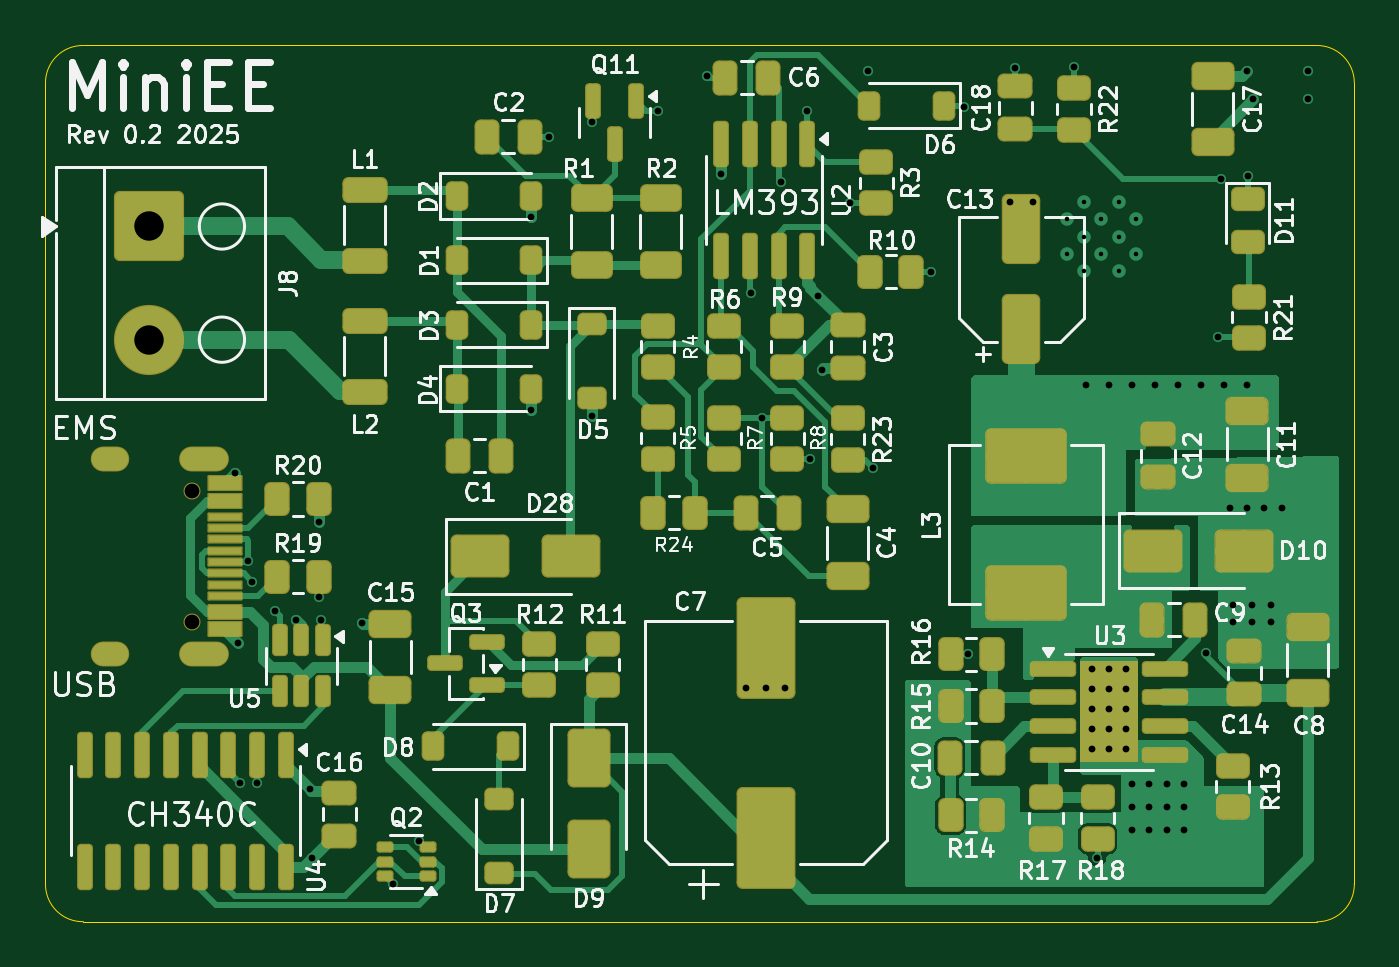
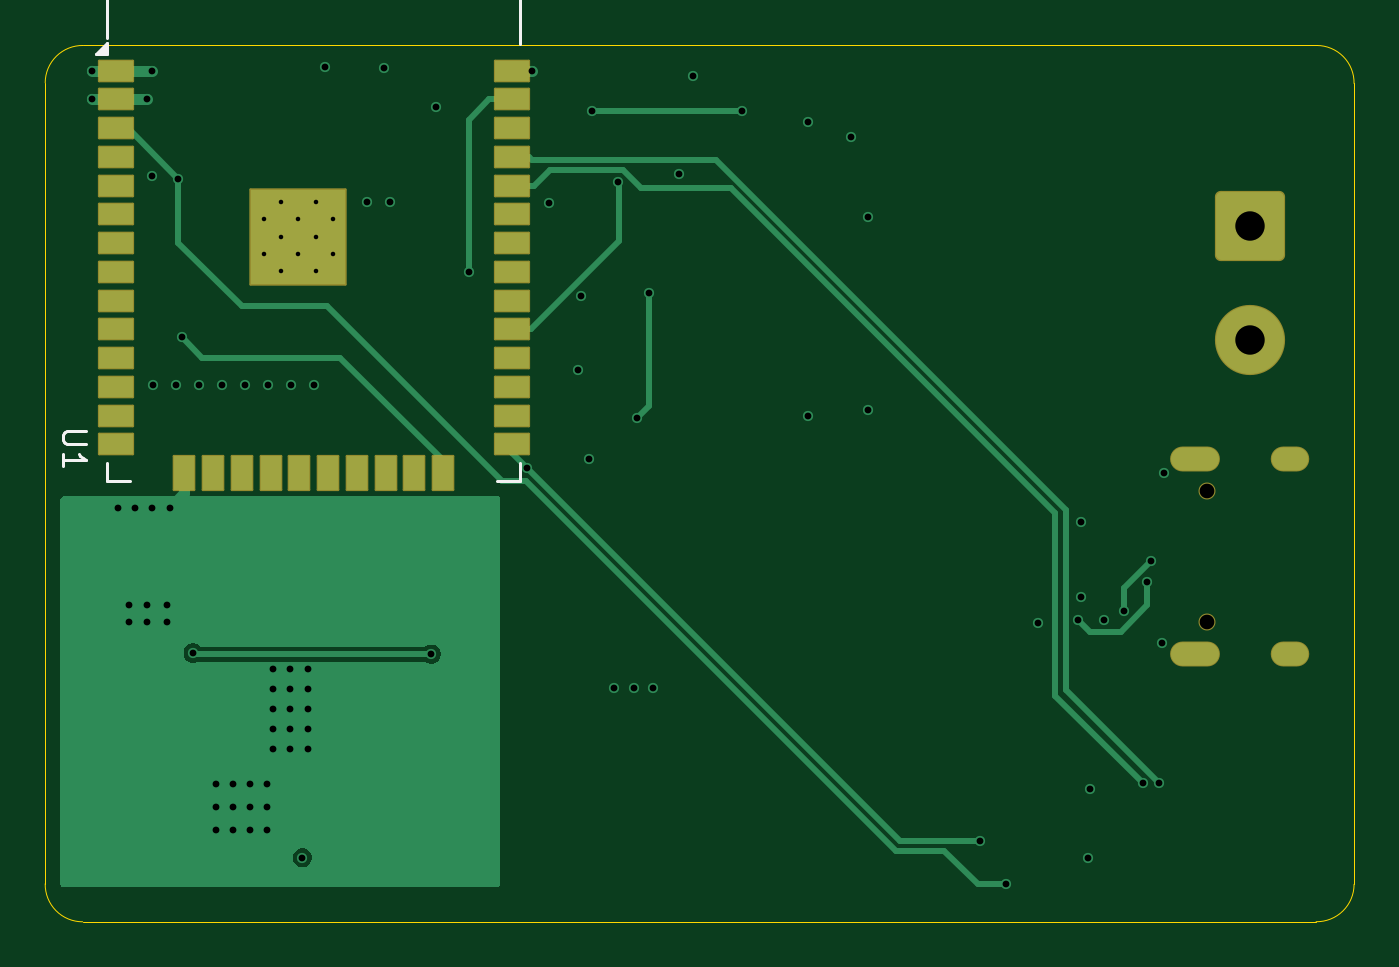
Circuit board: 11 layer files. Board 57.8 x 38.7 mm.
- bottom_copper: Mini-EMS-ESP-B_Cu.gbl (12312 bytes)
- bottom_mask: Mini-EMS-ESP-B_Mask.gbs (3128 bytes)
- paste: Mini-EMS-ESP-B_Paste.gbp (1786 bytes)
- bottom_silk: Mini-EMS-ESP-B_Silkscreen.gbo (1841 bytes)
- outline: Mini-EMS-ESP-Edge_Cuts.gm1 (1047 bytes)
- top_copper: Mini-EMS-ESP-F_Cu.gtl (61990 bytes)
- top_mask: Mini-EMS-ESP-F_Mask.gts (9678 bytes)
- paste: Mini-EMS-ESP-F_Paste.gtp (8788 bytes)
- top_silk: Mini-EMS-ESP-F_Silkscreen.gto (120122 bytes)
- drill: Mini-EMS-ESP-NPTH.drl (367 bytes)
- drill: Mini-EMS-ESP-PTH.drl (2850 bytes)

=== bottom_copper: Mini-EMS-ESP-B_Cu.gbl (12312 bytes, source omitted) ===
=== bottom_mask: Mini-EMS-ESP-B_Mask.gbs (3128 bytes, source withheld) ===
=== paste: Mini-EMS-ESP-B_Paste.gbp ===
G04 #@! TF.GenerationSoftware,KiCad,Pcbnew,9.0.5*
G04 #@! TF.CreationDate,2025-10-24T16:35:50+02:00*
G04 #@! TF.ProjectId,Mini-EMS-ESP,4d696e69-2d45-44d5-932d-4553502e6b69,rev?*
G04 #@! TF.SameCoordinates,Original*
G04 #@! TF.FileFunction,Paste,Bot*
G04 #@! TF.FilePolarity,Positive*
%FSLAX46Y46*%
G04 Gerber Fmt 4.6, Leading zero omitted, Abs format (unit mm)*
G04 Created by KiCad (PCBNEW 9.0.5) date 2025-10-24 16:35:50*
%MOMM*%
%LPD*%
G01*
G04 APERTURE LIST*
%ADD10R,1.500000X0.900000*%
%ADD11R,0.900000X1.500000*%
%ADD12R,1.050000X1.050000*%
G04 APERTURE END LIST*
D10*
X125704000Y-87249000D03*
X125704000Y-88519000D03*
X125704000Y-89789000D03*
X125704000Y-91059000D03*
X125704000Y-92329000D03*
X125704000Y-93599000D03*
X125704000Y-94869000D03*
X125704000Y-96139000D03*
X125704000Y-97409000D03*
X125704000Y-98679000D03*
X125704000Y-99949000D03*
X125704000Y-101219000D03*
X125704000Y-102489000D03*
X125704000Y-103759000D03*
D11*
X122664000Y-105009000D03*
X121394000Y-105009000D03*
X120124000Y-105009000D03*
X118854000Y-105009000D03*
X117584000Y-105009000D03*
X116314000Y-105009000D03*
X115044000Y-105009000D03*
X113774000Y-105009000D03*
X112504000Y-105009000D03*
X111234000Y-105009000D03*
D10*
X108204000Y-103759000D03*
X108204000Y-102489000D03*
X108204000Y-101219000D03*
X108204000Y-99949000D03*
X108204000Y-98679000D03*
X108204000Y-97409000D03*
X108204000Y-96139000D03*
X108204000Y-94869000D03*
X108204000Y-93599000D03*
X108204000Y-92329000D03*
X108204000Y-91059000D03*
X108204000Y-89789000D03*
X108204000Y-88519000D03*
X108204000Y-87249000D03*
D12*
X119159000Y-96114000D03*
X119159000Y-94589000D03*
X119159000Y-93064000D03*
X117634000Y-96114000D03*
X117634000Y-94589000D03*
X117634000Y-93064000D03*
X116109000Y-96114000D03*
X116109000Y-94589000D03*
X116109000Y-93064000D03*
M02*

=== bottom_silk: Mini-EMS-ESP-B_Silkscreen.gbo ===
G04 #@! TF.GenerationSoftware,KiCad,Pcbnew,9.0.5*
G04 #@! TF.CreationDate,2025-10-24T16:35:50+02:00*
G04 #@! TF.ProjectId,Mini-EMS-ESP,4d696e69-2d45-44d5-932d-4553502e6b69,rev?*
G04 #@! TF.SameCoordinates,Original*
G04 #@! TF.FileFunction,Legend,Bot*
G04 #@! TF.FilePolarity,Positive*
%FSLAX46Y46*%
G04 Gerber Fmt 4.6, Leading zero omitted, Abs format (unit mm)*
G04 Created by KiCad (PCBNEW 9.0.5) date 2025-10-24 16:35:50*
%MOMM*%
%LPD*%
G01*
G04 APERTURE LIST*
%ADD10C,0.150000*%
%ADD11C,0.120000*%
G04 APERTURE END LIST*
D10*
X127018819Y-103167095D02*
X127828342Y-103167095D01*
X127828342Y-103167095D02*
X127923580Y-103214714D01*
X127923580Y-103214714D02*
X127971200Y-103262333D01*
X127971200Y-103262333D02*
X128018819Y-103357571D01*
X128018819Y-103357571D02*
X128018819Y-103548047D01*
X128018819Y-103548047D02*
X127971200Y-103643285D01*
X127971200Y-103643285D02*
X127923580Y-103690904D01*
X127923580Y-103690904D02*
X127828342Y-103738523D01*
X127828342Y-103738523D02*
X127018819Y-103738523D01*
X128018819Y-104738523D02*
X128018819Y-104167095D01*
X128018819Y-104452809D02*
X127018819Y-104452809D01*
X127018819Y-104452809D02*
X127161676Y-104357571D01*
X127161676Y-104357571D02*
X127256914Y-104262333D01*
X127256914Y-104262333D02*
X127304533Y-104167095D01*
D11*
X107834000Y-79639000D02*
X107834000Y-86054000D01*
X107834000Y-104599000D02*
X107834000Y-105379000D01*
X107834000Y-105379000D02*
X108834000Y-105379000D01*
X126074000Y-79639000D02*
X107834000Y-79639000D01*
X126074000Y-79639000D02*
X126074000Y-85799000D01*
X126074000Y-104599000D02*
X126074000Y-105379000D01*
X126074000Y-105379000D02*
X125074000Y-105379000D01*
X126579000Y-86524000D02*
X126079000Y-86524000D01*
X126079000Y-86024000D01*
X126579000Y-86524000D01*
G36*
X126579000Y-86524000D02*
G01*
X126079000Y-86524000D01*
X126079000Y-86024000D01*
X126579000Y-86524000D01*
G37*
M02*

=== outline: Mini-EMS-ESP-Edge_Cuts.gm1 ===
G04 #@! TF.GenerationSoftware,KiCad,Pcbnew,9.0.5*
G04 #@! TF.CreationDate,2025-10-24T16:35:50+02:00*
G04 #@! TF.ProjectId,Mini-EMS-ESP,4d696e69-2d45-44d5-932d-4553502e6b69,rev?*
G04 #@! TF.SameCoordinates,Original*
G04 #@! TF.FileFunction,Profile,NP*
%FSLAX46Y46*%
G04 Gerber Fmt 4.6, Leading zero omitted, Abs format (unit mm)*
G04 Created by KiCad (PCBNEW 9.0.5) date 2025-10-24 16:35:50*
%MOMM*%
%LPD*%
G01*
G04 APERTURE LIST*
G04 #@! TA.AperFunction,Profile*
%ADD10C,0.050000*%
G04 #@! TD*
G04 APERTURE END LIST*
D10*
X70995381Y-87817297D02*
G75*
G02*
X72646173Y-86140073I1650819J26197D01*
G01*
X72654326Y-86140094D02*
X127135694Y-86140302D01*
X70995212Y-123196290D02*
X70995381Y-87817297D01*
X72672376Y-124847082D02*
G75*
G02*
X70995210Y-123196290I-26176J1650782D01*
G01*
X127161883Y-124851267D02*
X72672376Y-124847082D01*
X127135680Y-86140302D02*
G75*
G02*
X128812906Y-87791094I26220J-1650798D01*
G01*
X128812883Y-87799814D02*
X128812675Y-123174064D01*
X128812675Y-123174064D02*
G75*
G02*
X127161883Y-124851283I-1650775J-26236D01*
G01*
M02*

=== top_copper: Mini-EMS-ESP-F_Cu.gtl (61990 bytes, source omitted) ===
=== top_mask: Mini-EMS-ESP-F_Mask.gts (9678 bytes, source omitted) ===
=== paste: Mini-EMS-ESP-F_Paste.gtp (8788 bytes, source omitted) ===
=== top_silk: Mini-EMS-ESP-F_Silkscreen.gto (120122 bytes, source omitted) ===
=== drill: Mini-EMS-ESP-NPTH.drl ===
M48
; DRILL file {KiCad 9.0.5} date 2025-10-24T16:35:53+0200
; FORMAT={-:-/ absolute / metric / decimal}
; #@! TF.CreationDate,2025-10-24T16:35:53+02:00
; #@! TF.GenerationSoftware,Kicad,Pcbnew,9.0.5
; #@! TF.FileFunction,NonPlated,1,4,NPTH
FMAT,2
METRIC
; #@! TA.AperFunction,NonPlated,NPTH,ComponentDrill
T1C0.650
%
G90
G05
T1
X77.476Y-105.822
X77.476Y-111.602
M30

=== drill: Mini-EMS-ESP-PTH.drl ===
M48
; DRILL file {KiCad 9.0.5} date 2025-10-24T16:35:53+0200
; FORMAT={-:-/ absolute / metric / decimal}
; #@! TF.CreationDate,2025-10-24T16:35:53+02:00
; #@! TF.GenerationSoftware,Kicad,Pcbnew,9.0.5
; #@! TF.FileFunction,Plated,1,4,PTH
FMAT,2
METRIC
; #@! TA.AperFunction,Plated,PTH,ComponentDrill
T1C0.200
; #@! TA.AperFunction,Plated,PTH,ViaDrill
T2C0.300
; #@! TA.AperFunction,Plated,PTH,ComponentDrill
T3C0.600
; #@! TA.AperFunction,Plated,PTH,ComponentDrill
T4C1.300
%
G90
G05
T1
X116.109Y-93.826
X116.109Y-95.352
X116.871Y-93.064
X116.871Y-94.589
X116.871Y-96.114
X117.634Y-93.826
X117.634Y-95.352
X118.396Y-93.064
X118.396Y-94.589
X118.396Y-96.114
X119.159Y-93.826
X119.159Y-95.352
T2
X79.375Y-105.029
X79.502Y-112.522
X79.604Y-118.72
X79.947Y-108.913
X80.137Y-109.855
X80.33Y-118.735
X81.153Y-111.142
X82.042Y-111.506
X82.677Y-118.999
X82.753Y-122.022
X83.058Y-107.188
X83.058Y-110.49
X83.185Y-111.506
X84.963Y-111.633
X86.36Y-123.19
X87.503Y-121.285
X92.456Y-93.726
X92.456Y-102.235
X93.218Y-90.17
X95.123Y-89.535
X95.123Y-102.489
X98.044Y-89.052
X100.203Y-87.503
X100.838Y-91.821
X101.953Y-114.502
X102.159Y-97.079
X102.667Y-102.593
X102.815Y-114.502
X103.505Y-92.185
X103.683Y-114.503
X104.648Y-89.052
X104.775Y-104.394
X105.123Y-97.188
X105.283Y-100.457
X106.553Y-93.091
X107.315Y-87.249
X107.544Y-104.8
X110.109Y-96.139
X111.557Y-88.849
X111.76Y-113.03
X113.589Y-93.04
X113.843Y-87.122
X114.605Y-93.04
X116.434Y-87.071
X116.939Y-101.139
X117.221Y-113.665
X117.221Y-114.554
X117.221Y-115.443
X117.221Y-116.332
X117.221Y-117.221
X117.45Y-122.022
X117.955Y-101.139
X117.983Y-113.665
X117.983Y-114.554
X117.983Y-115.443
X117.983Y-116.332
X117.983Y-117.221
X118.745Y-113.665
X118.745Y-114.554
X118.745Y-115.443
X118.745Y-116.332
X118.745Y-117.221
X118.974Y-101.143
X118.999Y-118.745
X118.999Y-119.761
X118.999Y-120.777
X119.761Y-118.745
X119.761Y-119.761
X119.761Y-120.777
X119.99Y-101.143
X120.523Y-118.745
X120.523Y-119.761
X120.523Y-120.777
X121.006Y-101.143
X121.285Y-118.745
X121.285Y-119.761
X121.285Y-120.777
X122.022Y-101.143
X122.276Y-112.979
X122.784Y-99.009
X122.936Y-92.025
X123.038Y-101.143
X123.317Y-106.553
X123.444Y-110.846
X123.444Y-111.608
X124.054Y-101.143
X124.079Y-87.249
X124.079Y-106.553
X124.104Y-91.897
X124.308Y-110.846
X124.308Y-111.608
X124.333Y-88.519
X124.841Y-106.553
X125.12Y-110.846
X125.12Y-111.608
X125.603Y-106.553
X126.746Y-87.249
X126.746Y-88.519
T4
X75.59Y-94.136
X75.59Y-99.136
T3
G00X73.526Y-104.392
M15
G01X74.126Y-104.392
M16
G05
G00X74.126Y-104.392
M15
G01X73.526Y-104.392
M16
G05
G00X73.526Y-113.032
M15
G01X74.126Y-113.032
M16
G05
G00X74.126Y-113.032
M15
G01X73.526Y-113.032
M16
G05
G00X77.456Y-104.392
M15
G01X78.556Y-104.392
M16
G05
G00X78.556Y-104.392
M15
G01X77.456Y-104.392
M16
G05
G00X78.556Y-113.032
M15
G01X77.456Y-113.032
M16
G05
G00X77.456Y-113.032
M15
G01X78.556Y-113.032
M16
G05
M30

